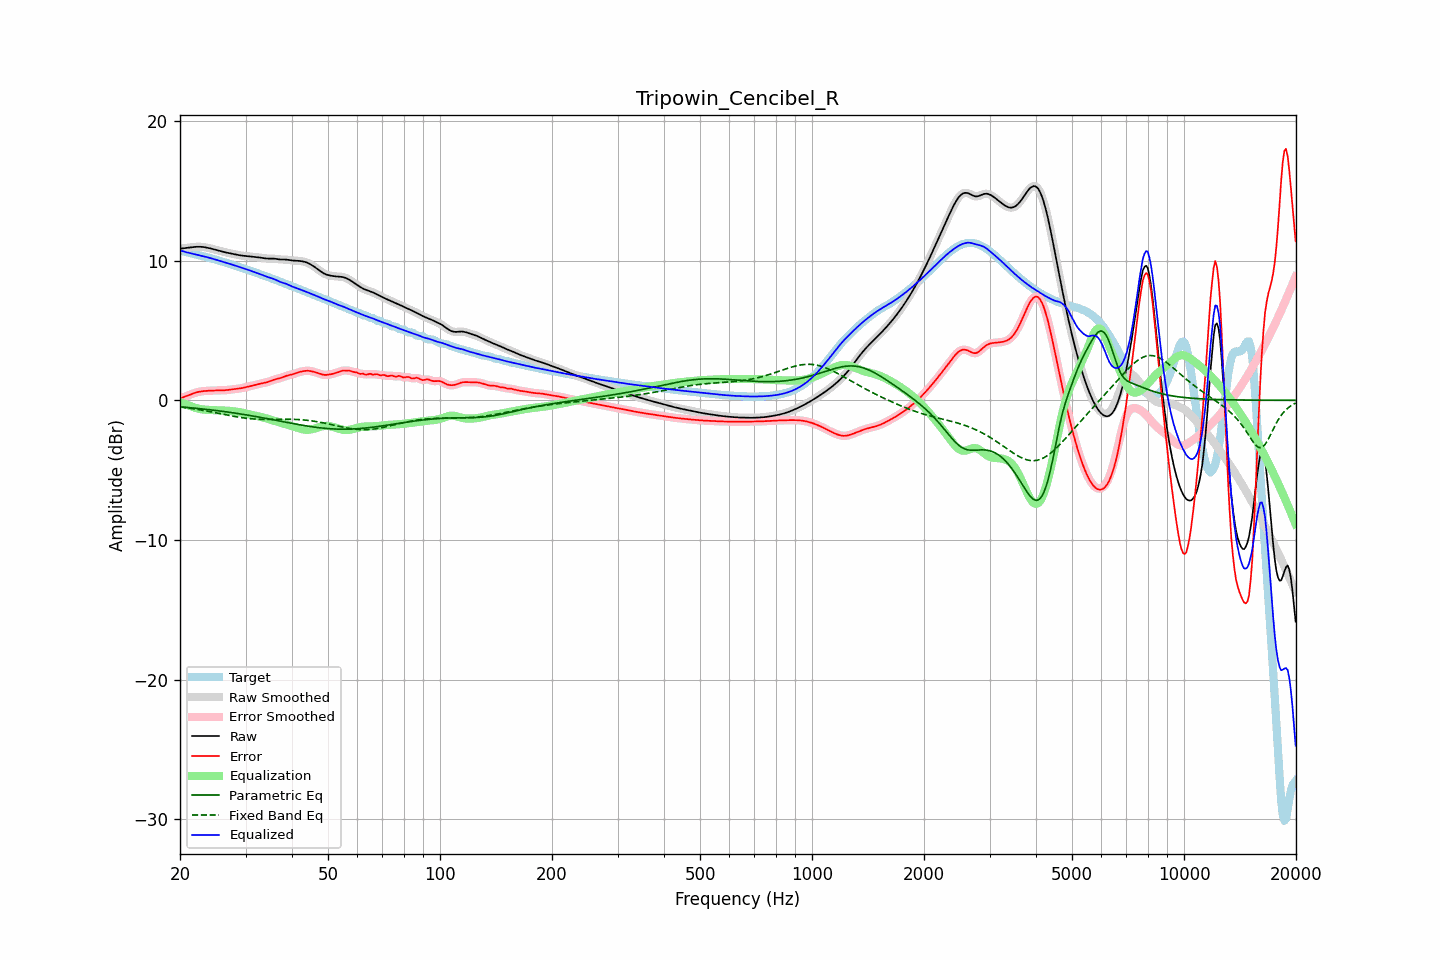

Values plotted in this chart, from the file beside it:
frequency, raw, error, smoothed, error_smoothed, equalization, parametric_eq, fixed_band_eq, equalized_raw, equalized_smoothed, target
20.00, 10.85, 0.13, 10.85, 0.13, -0.12, -0.47, -0.48, 10.74, 10.74, 10.72
20.20, 10.87, 0.17, 10.87, 0.17, -0.17, -0.48, -0.49, 10.70, 10.70, 10.70
20.40, 10.88, 0.21, 10.88, 0.21, -0.22, -0.48, -0.51, 10.67, 10.66, 10.67
20.61, 10.90, 0.25, 10.90, 0.25, -0.26, -0.49, -0.52, 10.63, 10.63, 10.64
20.81, 10.91, 0.30, 10.91, 0.30, -0.31, -0.50, -0.54, 10.60, 10.60, 10.61
21.02, 10.92, 0.34, 10.92, 0.34, -0.35, -0.52, -0.55, 10.57, 10.57, 10.58
21.23, 10.94, 0.39, 10.94, 0.39, -0.40, -0.53, -0.57, 10.54, 10.54, 10.55
21.44, 10.95, 0.44, 10.95, 0.44, -0.44, -0.54, -0.58, 10.52, 10.52, 10.52
21.66, 10.97, 0.48, 10.97, 0.48, -0.48, -0.55, -0.60, 10.49, 10.49, 10.49
21.87, 10.98, 0.52, 10.98, 0.52, -0.52, -0.56, -0.62, 10.46, 10.46, 10.46
22.09, 10.99, 0.56, 10.99, 0.56, -0.55, -0.57, -0.63, 10.43, 10.43, 10.43
22.31, 10.99, 0.59, 10.99, 0.59, -0.59, -0.58, -0.65, 10.41, 10.41, 10.40
22.54, 10.99, 0.61, 10.99, 0.61, -0.61, -0.59, -0.67, 10.38, 10.38, 10.38
22.76, 10.99, 0.64, 10.99, 0.64, -0.63, -0.60, -0.69, 10.36, 10.36, 10.35
22.99, 10.98, 0.65, 10.98, 0.65, -0.65, -0.62, -0.71, 10.33, 10.33, 10.33
23.22, 10.96, 0.66, 10.96, 0.66, -0.66, -0.63, -0.73, 10.30, 10.30, 10.30
23.45, 10.95, 0.67, 10.95, 0.67, -0.67, -0.64, -0.75, 10.27, 10.27, 10.27
23.69, 10.92, 0.68, 10.92, 0.68, -0.68, -0.65, -0.77, 10.24, 10.24, 10.24
23.92, 10.90, 0.69, 10.90, 0.69, -0.69, -0.67, -0.79, 10.21, 10.21, 10.21
24.16, 10.87, 0.69, 10.87, 0.69, -0.69, -0.68, -0.82, 10.18, 10.18, 10.18
24.40, 10.84, 0.70, 10.84, 0.70, -0.70, -0.69, -0.84, 10.14, 10.14, 10.15
24.65, 10.81, 0.70, 10.81, 0.70, -0.70, -0.71, -0.86, 10.11, 10.11, 10.11
24.89, 10.78, 0.71, 10.78, 0.71, -0.70, -0.72, -0.88, 10.08, 10.08, 10.08
25.14, 10.75, 0.71, 10.75, 0.71, -0.71, -0.74, -0.91, 10.04, 10.04, 10.04
25.39, 10.72, 0.71, 10.72, 0.71, -0.71, -0.75, -0.93, 10.01, 10.01, 10.01
25.65, 10.69, 0.71, 10.69, 0.71, -0.71, -0.77, -0.95, 9.98, 9.98, 9.97
25.91, 10.66, 0.71, 10.66, 0.71, -0.72, -0.78, -0.98, 9.94, 9.94, 9.94
26.16, 10.63, 0.72, 10.63, 0.72, -0.72, -0.80, -1.00, 9.90, 9.91, 9.91
26.43, 10.60, 0.72, 10.60, 0.72, -0.73, -0.81, -1.02, 9.87, 9.87, 9.87
26.69, 10.57, 0.73, 10.57, 0.73, -0.74, -0.83, -1.05, 9.84, 9.84, 9.84
26.96, 10.55, 0.75, 10.55, 0.75, -0.75, -0.84, -1.07, 9.80, 9.80, 9.80
27.23, 10.52, 0.76, 10.52, 0.76, -0.76, -0.86, -1.09, 9.77, 9.77, 9.76
27.50, 10.50, 0.77, 10.50, 0.77, -0.77, -0.88, -1.11, 9.73, 9.73, 9.73
27.77, 10.48, 0.79, 10.48, 0.79, -0.78, -0.89, -1.13, 9.69, 9.69, 9.69
28.05, 10.45, 0.80, 10.45, 0.80, -0.80, -0.91, -1.16, 9.65, 9.65, 9.65
28.33, 10.43, 0.81, 10.43, 0.81, -0.81, -0.93, -1.18, 9.62, 9.62, 9.62
28.62, 10.41, 0.83, 10.41, 0.83, -0.83, -0.95, -1.20, 9.58, 9.58, 9.58
28.90, 10.38, 0.84, 10.38, 0.84, -0.85, -0.96, -1.21, 9.54, 9.54, 9.54
29.19, 10.37, 0.86, 10.37, 0.86, -0.87, -0.98, -1.23, 9.50, 9.50, 9.50
29.48, 10.35, 0.89, 10.35, 0.89, -0.89, -1.00, -1.25, 9.46, 9.46, 9.47
29.78, 10.34, 0.91, 10.34, 0.91, -0.91, -1.02, -1.27, 9.43, 9.43, 9.43
30.08, 10.33, 0.94, 10.33, 0.94, -0.94, -1.04, -1.28, 9.39, 9.39, 9.39
30.38, 10.32, 0.97, 10.32, 0.97, -0.97, -1.06, -1.29, 9.35, 9.35, 9.35
30.68, 10.31, 1.00, 10.31, 1.00, -1.00, -1.08, -1.31, 9.31, 9.31, 9.31
30.99, 10.29, 1.02, 10.29, 1.02, -1.02, -1.10, -1.32, 9.27, 9.27, 9.27
31.30, 10.28, 1.05, 10.28, 1.05, -1.05, -1.12, -1.33, 9.23, 9.23, 9.23
31.61, 10.27, 1.08, 10.27, 1.08, -1.08, -1.14, -1.34, 9.19, 9.19, 9.19
31.93, 10.25, 1.11, 10.25, 1.11, -1.11, -1.16, -1.34, 9.15, 9.15, 9.15
32.24, 10.24, 1.14, 10.24, 1.14, -1.13, -1.18, -1.35, 9.11, 9.11, 9.10
32.57, 10.23, 1.16, 10.23, 1.16, -1.16, -1.20, -1.35, 9.07, 9.07, 9.06
32.89, 10.21, 1.19, 10.21, 1.19, -1.18, -1.22, -1.36, 9.03, 9.03, 9.02
33.22, 10.19, 1.22, 10.19, 1.21, -1.21, -1.24, -1.36, 8.98, 8.98, 8.98
33.55, 10.18, 1.24, 10.18, 1.24, -1.24, -1.26, -1.36, 8.94, 8.94, 8.94
33.89, 10.16, 1.26, 10.16, 1.26, -1.27, -1.28, -1.36, 8.89, 8.89, 8.90
34.23, 10.15, 1.29, 10.15, 1.29, -1.30, -1.31, -1.36, 8.85, 8.85, 8.86
34.57, 10.14, 1.32, 10.15, 1.33, -1.34, -1.33, -1.36, 8.81, 8.81, 8.82
34.92, 10.14, 1.37, 10.14, 1.37, -1.37, -1.35, -1.36, 8.77, 8.77, 8.78
35.27, 10.15, 1.41, 10.14, 1.41, -1.41, -1.37, -1.36, 8.74, 8.74, 8.73
35.62, 10.14, 1.46, 10.14, 1.46, -1.44, -1.39, -1.36, 8.70, 8.70, 8.69
35.97, 10.13, 1.49, 10.13, 1.49, -1.48, -1.42, -1.36, 8.65, 8.65, 8.64
... 635 more rows
